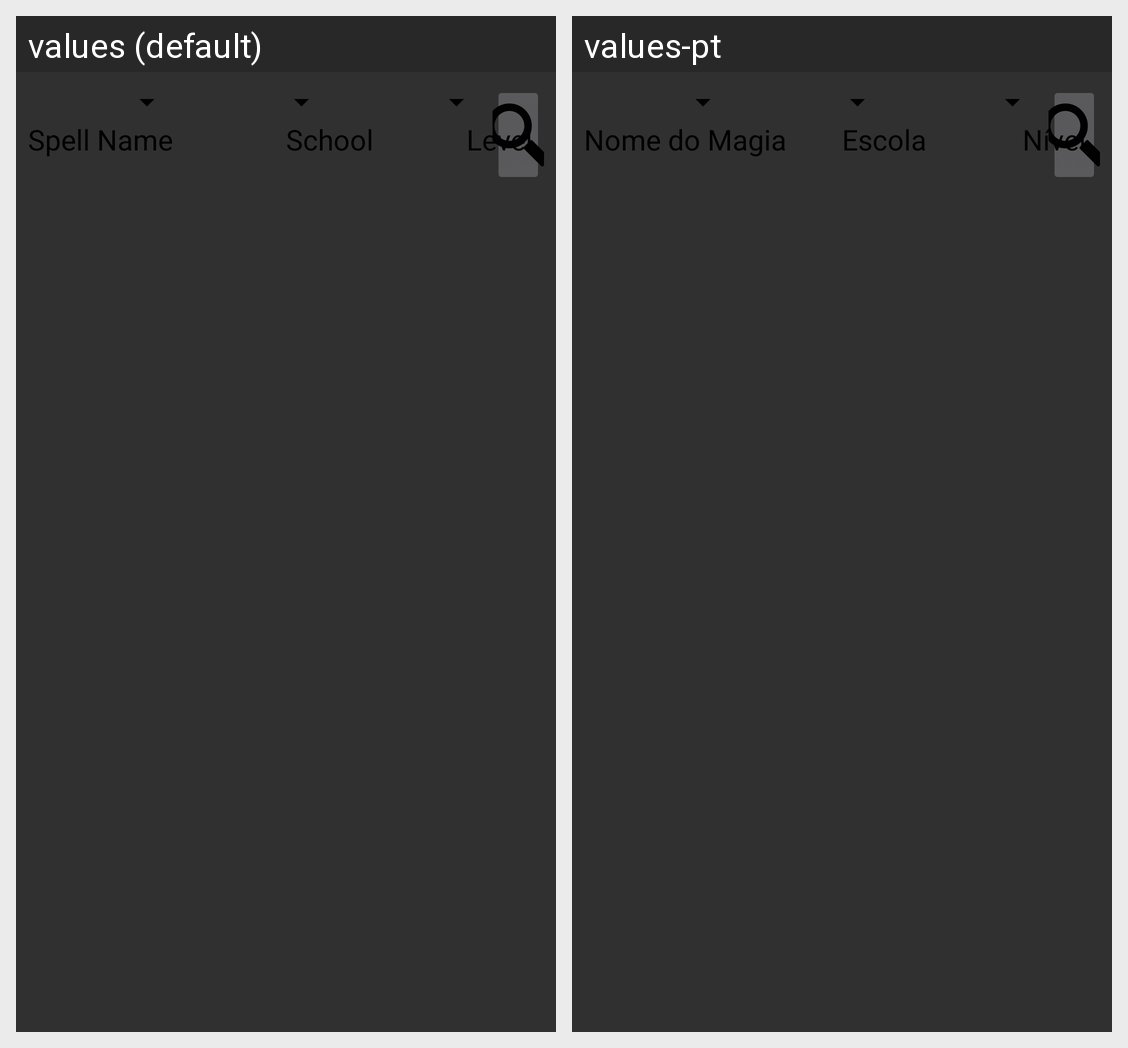

The same Android screen rendered under two of its app's locales, left to right. List the strings drawn on it with the default value and each locale's translation.
Android screen res/layout/activity_main_constraint.xml rendered under 2 locales, left to right: values (default), values-pt. Device: Nexus 5 (rendered at 1080×1920; each locale shown at half size, 540×960, under a caption strip naming it); theme ParchmentAppTheme.
Strings drawn on this screen, with the default value and each locale's value (text and hints the layout hard-codes, and strings that could not be matched under every locale, appear in the picture but are not listed):

spell_name
  values: Spell Name
  values-pt: Nome do Magia

school
  values: School
  values-pt: Escola

level
  values: Level
  values-pt: Nível
